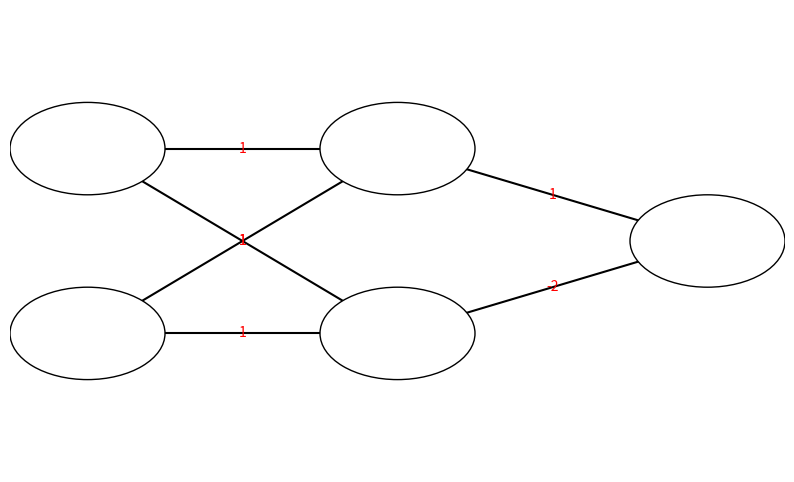

Source code (Python):
import matplotlib.pyplot as plt
import numpy as np

def draw_neural_net(ax, left, right, bottom, top, layer_sizes, weights, biases):
    '''
    Vẽ sơ đồ mạng nơ-ron với các tầng và kết nối có trọng số.
    
    Parameters:
    - ax: Axes của Matplotlib để vẽ.
    - left, right, bottom, top: Vị trí của sơ đồ.
    - layer_sizes: Danh sách số nơ-ron ở mỗi tầng.
    - weights: Danh sách ma trận trọng số giữa các tầng.
    - biases: Danh sách vector bias cho các tầng.
    '''
    v_spacing = (top - bottom) / float(max(layer_sizes))  # Khoảng cách dọc giữa các nơ-ron
    h_spacing = (right - left) / float(len(layer_sizes) - 1)  # Khoảng cách ngang giữa các tầng
    
    # Vẽ các nơ-ron
    for n, layer_size in enumerate(layer_sizes):
        layer_top = v_spacing * (layer_size - 1) / 2. + (top + bottom) / 2.
        for m in range(layer_size):
            circle = plt.Circle((n * h_spacing + left, layer_top - m * v_spacing), v_spacing / 4.,
                                color='w', ec='k', zorder=4)
            ax.add_artist(circle)
            # Ghi chú cho nơ-ron
            if n == 0:
                ax.text(n * h_spacing + left, layer_top - m * v_spacing, f'Input {m+1}', 
                        ha='center', va='center')
            elif n == len(layer_sizes) - 1:
                ax.text(n * h_spacing + left, layer_top - m * v_spacing, 'Output', 
                        ha='center', va='center')
            else:
                ax.text(n * h_spacing + left, layer_top - m * v_spacing, f'H{n}{m+1}', 
                        ha='center', va='center')
    
    # Vẽ các kết nối và ghi trọng số, bias
    for n, (layer_size_a, layer_size_b) in enumerate(zip(layer_sizes[:-1], layer_sizes[1:])):
        layer_top_a = v_spacing * (layer_size_a - 1) / 2. + (top + bottom) / 2.
        layer_top_b = v_spacing * (layer_size_b - 1) / 2. + (top + bottom) / 2.
        for m in range(layer_size_a):
            for o in range(layer_size_b):
                line = plt.Line2D([n * h_spacing + left, (n + 1) * h_spacing + left],
                                  [layer_top_a - m * v_spacing, layer_top_b - o * v_spacing], c='k')
                ax.add_artist(line)
                # Ghi trọng số
                weight = weights[n][m, o]
                ax.text((n * h_spacing + left + (n + 1) * h_spacing + left) / 2,
                        (layer_top_a - m * v_spacing + layer_top_b - o * v_spacing) / 2,
                        f'{weight}', ha='center', va='center', color='r')
        # Ghi bias cho tầng tiếp theo
        for o in range(layer_size_b):
            bias = biases[n][o]
            ax.text((n + 1) * h_spacing + left + 0.1 * h_spacing,
                    layer_top_b - o * v_spacing,
                    f'b={bias}', ha='left', va='center', color='b')

# Thiết lập tham số mạng
layer_sizes = [2, 2, 1]  # Input: 2, Hidden: 2, Output: 1
weights = [
    np.array([[1, 1], [1, 1]]).T,  # Trọng số từ input đến hidden (2x2)
    np.array([[1], [-2]])           # Trọng số từ hidden đến output (2x1)
]
biases = [
    np.array([-0.5, -1.5]),  # Bias cho hidden layer
    np.array([0])            # Bias cho output layer
]

# Tạo và vẽ sơ đồ
fig = plt.figure(figsize=(10, 6))
ax = fig.gca()
ax.axis('off')  # Tắt các trục tọa độ
draw_neural_net(ax, 0.1, 0.9, 0.1, 0.9, layer_sizes, weights, biases)
plt.show()